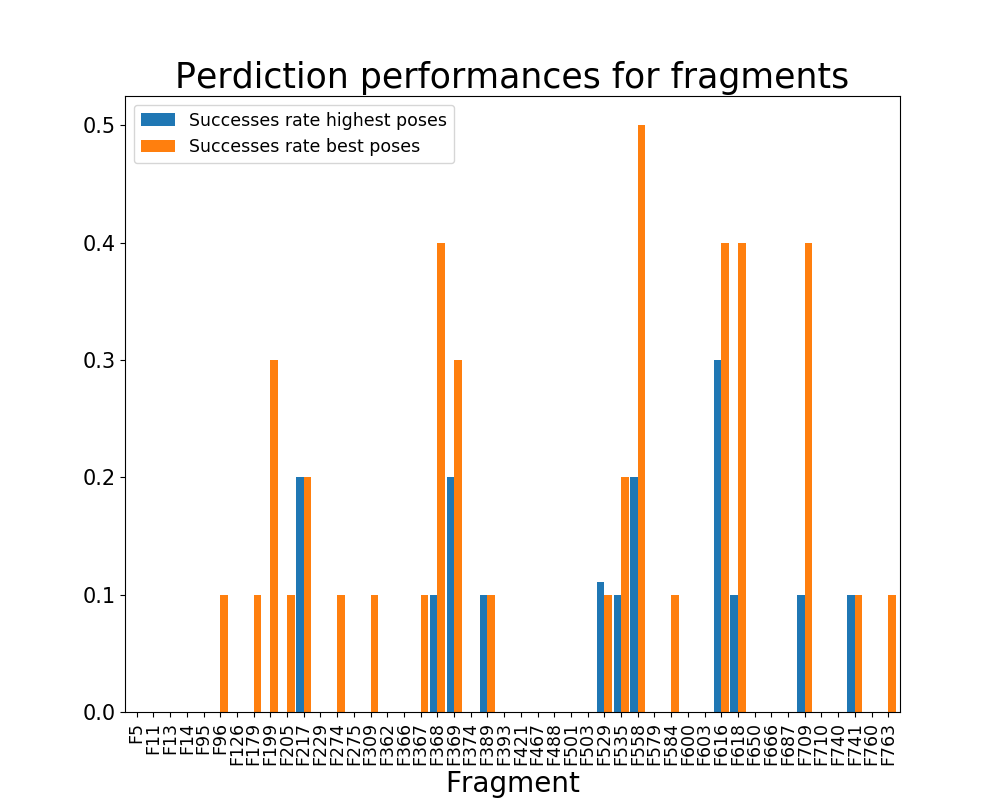

The data file committed next to this chart (first rows):
Fragments, Successes best poses, Fails best poses, Successes rate best poses, Successes highest poses, Fails highest poses, Successes rate highest poses
F5, 0, 10, 0.0, 0, 10, 0.0
F11, 0, 10, 0.0, 0, 10, 0.0
F13, 0, 10, 0.0, 0, 10, 0.0
F14, 0, 9, 0.0, 0, 9, 0.0
F95, 0, 10, 0.0, 0, 10, 0.0
F96, 1, 9, 0.1, 0, 10, 0.0
F126, 0, 9, 0.0, 0, 9, 0.0
F179, 1, 9, 0.1, 0, 10, 0.0
F199, 3, 7, 0.3, 0, 10, 0.0
F205, 1, 9, 0.1, 0, 10, 0.0
F217, 2, 8, 0.2, 2, 8, 0.2
F229, 0, 10, 0.0, 0, 10, 0.0
F274, 1, 9, 0.1, 0, 10, 0.0
F275, 0, 10, 0.0, 0, 10, 0.0
F309, 1, 9, 0.1, 0, 10, 0.0
F362, 0, 10, 0.0, 0, 9, 0.0
F366, 0, 10, 0.0, 0, 10, 0.0
F367, 1, 9, 0.1, 0, 10, 0.0
F368, 4, 6, 0.4, 1, 9, 0.1
F369, 3, 7, 0.3, 2, 8, 0.2
F374, 0, 10, 0.0, 0, 10, 0.0
F389, 1, 9, 0.1, 1, 9, 0.1
F393, 0, 10, 0.0, 0, 10, 0.0
F421, 0, 10, 0.0, 0, 10, 0.0
F467, 0, 10, 0.0, 0, 10, 0.0
F488, 0, 10, 0.0, 0, 10, 0.0
F501, 0, 10, 0.0, 0, 10, 0.0
F503, 0, 10, 0.0, 0, 10, 0.0
F529, 1, 9, 0.1, 1, 8, 0.1111
F535, 2, 8, 0.2, 1, 9, 0.1
F558, 5, 5, 0.5, 2, 8, 0.2
F579, 0, 10, 0.0, 0, 10, 0.0
F584, 1, 9, 0.1, 0, 10, 0.0
F600, 0, 10, 0.0, 0, 10, 0.0
F603, 0, 10, 0.0, 0, 10, 0.0
F616, 4, 6, 0.4, 3, 7, 0.3
F618, 4, 6, 0.4, 1, 9, 0.1
F650, 0, 10, 0.0, 0, 10, 0.0
F666, 0, 10, 0.0, 0, 10, 0.0
F687, 0, 10, 0.0, 0, 10, 0.0
F709, 4, 6, 0.4, 1, 9, 0.1
F710, 0, 10, 0.0, 0, 10, 0.0
F740, 0, 10, 0.0, 0, 10, 0.0
F741, 1, 9, 0.1, 1, 9, 0.1
F760, 0, 9, 0.0, 0, 9, 0.0
F763, 1, 9, 0.1, 0, 10, 0.0
